Run: headless pygame with SDL's dummy video driver; simulated clock (each Clock.tick advances the game by its frame time, no real sleeping); random seed 0; keys injected as events and as key.get_pressed() state; mouse plan: one left click at the window centre at the start of phase 2, then a move to the lower-right quarter at the start of phase 3; restart key SPACE tapped at the start of phases 3 and 4.
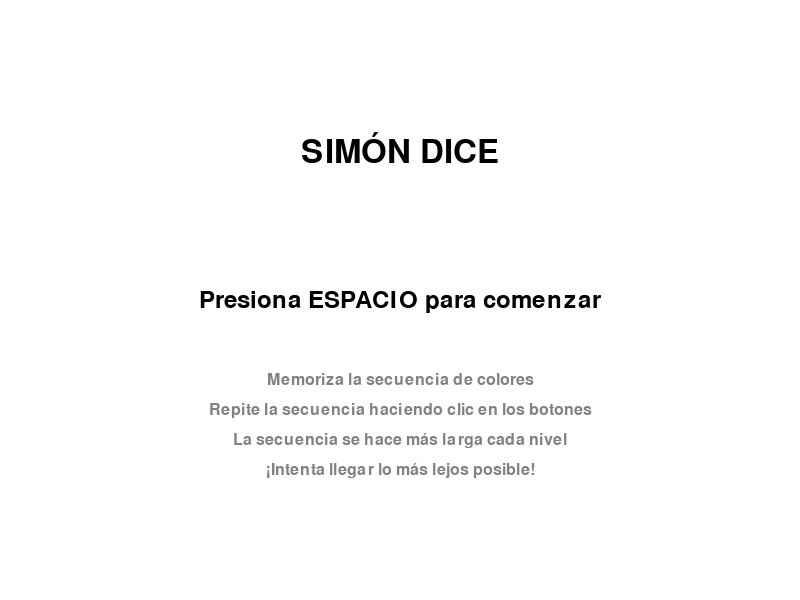
Frame 1 of 4 · flips 1–60 · no input
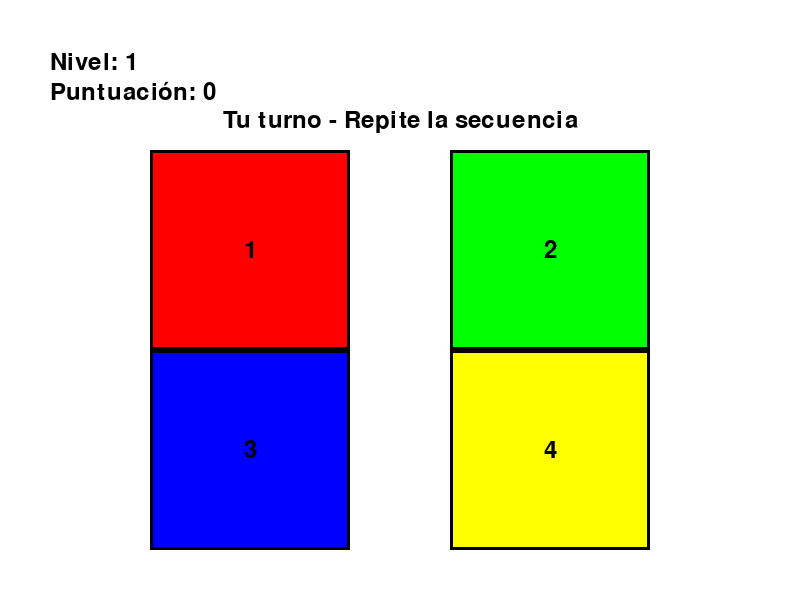
Frame 2 of 4 · flips 61–180 · clicked the window centre · tapped SPACE, RETURN · held RIGHT (→), D
Frame 3 of 4 · flips 181–300 · moved the mouse to the lower-right quarter · tapped SPACE · held DOWN (↓), S · screen unchanged from frame 2, image omitted
Frame 4 of 4 · flips 301–420 · tapped SPACE · held LEFT (←), A, UP (↑), W · screen unchanged from frame 3, image omitted

The pygame program that drew these frames:

import pygame
import random
import time

# Inicializar pygame
pygame.init()
pygame.mixer.init()

# Constantes
ANCHO = 800
ALTO = 600
FPS = 60

# Colores
NEGRO = (0, 0, 0)
BLANCO = (255, 255, 255)
ROJO = (255, 0, 0)
VERDE = (0, 255, 0)
AZUL = (0, 0, 255)
AMARILLO = (255, 255, 0)
ROJO_OSCURO = (150, 0, 0)
VERDE_OSCURO = (0, 150, 0)
AZUL_OSCURO = (0, 0, 150)
AMARILLO_OSCURO = (150, 150, 0)
GRIS = (128, 128, 128)

# Estados del juego
MENU = 0
JUGANDO = 1
MOSTRANDO_SECUENCIA = 2
ESPERANDO_JUGADOR = 3
GAME_OVER = 4

def crear_sonidos():
    """Crear sonidos sintéticos para cada botón"""
    sonidos = {}
    try:
        # Crear tonos simples para cada color
        duracion = 0.3
        sample_rate = 22050
        
        # Generar tonos
        for i, nota in enumerate([440, 523, 659, 784]):  # Do, Mi, Sol, Si
            frames = int(duracion * sample_rate)
            arr = []
            for x in range(frames):
                wave = 4096 * (x / sample_rate * nota * 2 * 3.14159) % (2 * 3.14159)
                arr.append([int(2000 * (wave - 3.14159)), int(2000 * (wave - 3.14159))])
            
            sound = pygame.sndarray.make_sound(arr)
            sonidos[i] = sound
    except:
        # Si hay error con los sonidos, crear diccionario vacío
        sonidos = {0: None, 1: None, 2: None, 3: None}
    
    return sonidos

def inicializar_juego():
    """Inicializar variables del juego"""
    pantalla = pygame.display.set_mode((ANCHO, ALTO))
    pygame.display.set_caption("Simón Dice")
    reloj = pygame.time.Clock()
    
    # Variables del juego
    estado = MENU
    secuencia = []
    secuencia_jugador = []
    indice_secuencia = 0
    indice_jugador = 0
    nivel = 1
    puntuacion = 0
    tiempo_ultimo_boton = 0
    boton_presionado = -1
    
    # Sonidos
    sonidos = crear_sonidos()
    
    # Definir botones (x, y, ancho, alto, color_normal, color_presionado, sonido_index)
    botones = [
        (150, 150, 200, 200, ROJO, ROJO_OSCURO, 0),      # Rojo
        (450, 150, 200, 200, VERDE, VERDE_OSCURO, 1),    # Verde
        (150, 350, 200, 200, AZUL, AZUL_OSCURO, 2),      # Azul
        (450, 350, 200, 200, AMARILLO, AMARILLO_OSCURO, 3) # Amarillo
    ]
    
    return (pantalla, reloj, estado, secuencia, secuencia_jugador, indice_secuencia, 
            indice_jugador, nivel, puntuacion, tiempo_ultimo_boton, boton_presionado, 
            sonidos, botones)

def dibujar_boton(pantalla, boton, presionado=False, fuente=None):
    """Dibujar un botón en la pantalla"""
    x, y, ancho, alto, color_normal, color_presionado, _ = boton
    color = color_presionado if presionado else color_normal
    
    pygame.draw.rect(pantalla, color, (x, y, ancho, alto))
    pygame.draw.rect(pantalla, NEGRO, (x, y, ancho, alto), 3)
    
    # Agregar número al botón
    if fuente:
        numero = str(boton[6] + 1)
        texto = fuente.render(numero, True, NEGRO)
        texto_rect = texto.get_rect(center=(x + ancho//2, y + alto//2))
        pantalla.blit(texto, texto_rect)

def dibujar_pantalla(pantalla, estado, botones, nivel, puntuacion, boton_presionado):
    """Dibujar toda la pantalla según el estado actual"""
    pantalla.fill(BLANCO)
    fuente_grande = pygame.font.Font(None, 48)
    fuente_mediana = pygame.font.Font(None, 36)
    fuente_pequena = pygame.font.Font(None, 24)
    
    if estado == MENU:
        titulo = fuente_grande.render("SIMÓN DICE", True, NEGRO)
        titulo_rect = titulo.get_rect(center=(ANCHO//2, 150))
        pantalla.blit(titulo, titulo_rect)
        
        instruccion = fuente_mediana.render("Presiona ESPACIO para comenzar", True, NEGRO)
        instruccion_rect = instruccion.get_rect(center=(ANCHO//2, 300))
        pantalla.blit(instruccion, instruccion_rect)
        
        reglas = [
            "Memoriza la secuencia de colores",
            "Repite la secuencia haciendo clic en los botones",
            "La secuencia se hace más larga cada nivel",
            "¡Intenta llegar lo más lejos posible!"
        ]
        
        for i, regla in enumerate(reglas):
            texto = fuente_pequena.render(regla, True, GRIS)
            texto_rect = texto.get_rect(center=(ANCHO//2, 380 + i*30))
            pantalla.blit(texto, texto_rect)
    
    elif estado == GAME_OVER:
        game_over = fuente_grande.render("GAME OVER", True, NEGRO)
        game_over_rect = game_over.get_rect(center=(ANCHO//2, 200))
        pantalla.blit(game_over, game_over_rect)
        
        puntuacion_final = fuente_mediana.render(f"Puntuación: {puntuacion}", True, NEGRO)
        puntuacion_rect = puntuacion_final.get_rect(center=(ANCHO//2, 280))
        pantalla.blit(puntuacion_final, puntuacion_rect)
        
        reiniciar = fuente_mediana.render("Presiona ESPACIO para jugar de nuevo", True, NEGRO)
        reiniciar_rect = reiniciar.get_rect(center=(ANCHO//2, 350))
        pantalla.blit(reiniciar, reiniciar_rect)
        
        salir = fuente_pequena.render("Presiona ESC para salir", True, GRIS)
        salir_rect = salir.get_rect(center=(ANCHO//2, 400))
        pantalla.blit(salir, salir_rect)
    
    else:  # Estados de juego
        # Dibujar información del juego
        nivel_texto = fuente_mediana.render(f"Nivel: {nivel}", True, NEGRO)
        pantalla.blit(nivel_texto, (50, 50))
        
        puntuacion_texto = fuente_mediana.render(f"Puntuación: {puntuacion}", True, NEGRO)
        pantalla.blit(puntuacion_texto, (50, 80))
        
        # Dibujar botones
        for i, boton in enumerate(botones):
            presionado = (i == boton_presionado)
            dibujar_boton(pantalla, boton, presionado, fuente_mediana)
        
        # Mensajes de estado
        if estado == MOSTRANDO_SECUENCIA:
            mensaje = fuente_mediana.render("Memoriza la secuencia...", True, NEGRO)
            mensaje_rect = mensaje.get_rect(center=(ANCHO//2, 120))
            pantalla.blit(mensaje, mensaje_rect)
        elif estado == ESPERANDO_JUGADOR:
            mensaje = fuente_mediana.render("Tu turno - Repite la secuencia", True, NEGRO)
            mensaje_rect = mensaje.get_rect(center=(ANCHO//2, 120))
            pantalla.blit(mensaje, mensaje_rect)

def punto_en_boton(pos, boton):
    """Verificar si un punto está dentro de un botón"""
    x, y, ancho, alto = boton[:4]
    px, py = pos
    return x <= px <= x + ancho and y <= py <= y + alto

def obtener_boton_clickeado(pos, botones):
    """Obtener el índice del botón clickeado"""
    for i, boton in enumerate(botones):
        if punto_en_boton(pos, boton):
            return i
    return -1

def reproducir_sonido(sonidos, indice):
    """Reproducir sonido del botón"""
    if indice in sonidos and sonidos[indice]:
        try:
            sonidos[indice].play()
        except:
            pass  # Ignorar errores de sonido

def agregar_color_secuencia(secuencia):
    """Agregar un nuevo color aleatorio a la secuencia"""
    secuencia.append(random.randint(0, 3))

def verificar_respuesta(secuencia, secuencia_jugador, indice_jugador):
    """Verificar si la respuesta del jugador es correcta"""
    if indice_jugador < len(secuencia):
        return secuencia[indice_jugador] == secuencia_jugador[indice_jugador]
    return False

def main():
    """Función principal del juego"""
    (pantalla, reloj, estado, secuencia, secuencia_jugador, indice_secuencia, 
     indice_jugador, nivel, puntuacion, tiempo_ultimo_boton, boton_presionado, 
     sonidos, botones) = inicializar_juego()
    
    corriendo = True
    
    while corriendo:
        tiempo_actual = pygame.time.get_ticks()
        
        # Manejar eventos
        for evento in pygame.event.get():
            if evento.type == pygame.QUIT:
                corriendo = False
            
            elif evento.type == pygame.KEYDOWN:
                if evento.key == pygame.K_ESCAPE:
                    corriendo = False
                elif evento.key == pygame.K_SPACE:
                    if estado == MENU or estado == GAME_OVER:
                        # Reiniciar juego
                        estado = JUGANDO
                        secuencia = []
                        secuencia_jugador = []
                        indice_secuencia = 0
                        indice_jugador = 0
                        nivel = 1
                        puntuacion = 0
                        agregar_color_secuencia(secuencia)
                        estado = MOSTRANDO_SECUENCIA
                        tiempo_ultimo_boton = tiempo_actual
            
            elif evento.type == pygame.MOUSEBUTTONDOWN:
                if estado == ESPERANDO_JUGADOR:
                    boton_clickeado = obtener_boton_clickeado(evento.pos, botones)
                    if boton_clickeado != -1:
                        boton_presionado = boton_clickeado
                        tiempo_ultimo_boton = tiempo_actual
                        secuencia_jugador.append(boton_clickeado)
                        reproducir_sonido(sonidos, boton_clickeado)
                        
                        # Verificar respuesta
                        if verificar_respuesta(secuencia, secuencia_jugador, indice_jugador):
                            indice_jugador += 1
                            
                            # Comprobar si completó la secuencia
                            if indice_jugador >= len(secuencia):
                                # Nivel completado
                                puntuacion += nivel * 10
                                nivel += 1
                                agregar_color_secuencia(secuencia)
                                secuencia_jugador = []
                                indice_jugador = 0
                                indice_secuencia = 0
                                estado = MOSTRANDO_SECUENCIA
                                tiempo_ultimo_boton = tiempo_actual + 1000  # Pausa antes de mostrar
                        else:
                            # Respuesta incorrecta
                            estado = GAME_OVER
        
        # Lógica del juego
        if estado == MOSTRANDO_SECUENCIA:
            if tiempo_actual - tiempo_ultimo_boton > 800:  # 800ms entre colores
                if indice_secuencia < len(secuencia):
                    # Mostrar siguiente color
                    boton_presionado = secuencia[indice_secuencia]
                    reproducir_sonido(sonidos, boton_presionado)
                    indice_secuencia += 1
                    tiempo_ultimo_boton = tiempo_actual
                else:
                    # Terminó de mostrar secuencia
                    boton_presionado = -1
                    estado = ESPERANDO_JUGADOR
                    secuencia_jugador = []
                    indice_jugador = 0
        
        # Quitar iluminación del botón después de un tiempo
        if boton_presionado != -1 and tiempo_actual - tiempo_ultimo_boton > 400:
            boton_presionado = -1
        
        # Dibujar todo
        dibujar_pantalla(pantalla, estado, botones, nivel, puntuacion, boton_presionado)
        
        pygame.display.flip()
        reloj.tick(FPS)
    
    pygame.quit()

if __name__ == "__main__":
    main()
